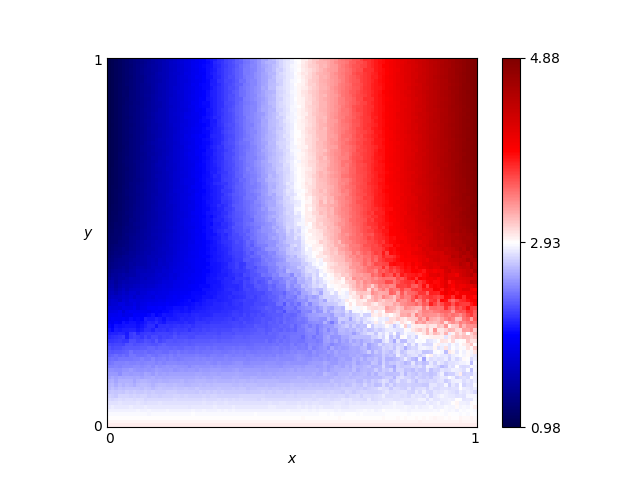

Values plotted in this chart, from the file beside it:
x, y, score
0.46, 0.76, 2.719
0.54, 0.86, 3.046
0.16, 0.19, 2.398
0.61, 0.18, 2.544
0.82, 0.41, 3.794
0.72, 0.66, 3.739
0.63, 0.37, 2.973
0.41, 0.28, 2.254
0.16, 0.44, 1.679
0.8, 0.33, 3.353
0.84, 0.23, 2.93
0.25, 0.48, 1.936
0.62, 0.7, 3.338
0.78, 0.28, 3.005
0.03, 0.68, 1.123
0.57, 0.0, 3.0
0.69, 0.37, 3.256
0.46, 0.05, 2.852
0.65, 0.03, 2.92
0.56, 0.8, 3.1
0.28, 0.44, 2.026
0.65, 0.0, 3.0
0.57, 0.1, 2.715
0.44, 0.29, 2.27
0.63, 0.49, 3.259
0.26, 0.03, 2.914
0.92, 0.27, 3.327
0.69, 0.35, 3.224
0.79, 0.78, 4.056
0.3, 0.26, 2.225
0.98, 0.54, 4.672
0.25, 0.62, 1.938
0.55, 0.43, 2.789
0.19, 0.06, 2.819
0.14, 0.65, 1.545
0.09, 0.65, 1.357
0.92, 1.0, 4.551
0.51, 0.43, 2.636
0.36, 0.66, 2.33
0.33, 0.92, 2.246
0.01, 0.93, 1.023
0.25, 0.81, 1.93
0.9, 0.46, 4.251
0.3, 0.12, 2.638
0.87, 0.59, 4.313
0.8, 0.75, 4.066
0.93, 0.2, 3.02
0.34, 0.41, 2.132
0.05, 0.48, 1.292
0.9, 0.12, 2.812
0.59, 0.65, 3.184
0.72, 0.62, 3.707
0.29, 0.87, 2.081
0.02, 0.72, 1.072
0.8, 0.35, 3.506
0.09, 0.22, 2.279
0.05, 0.61, 1.212
0.49, 0.38, 2.549
0.62, 0.21, 2.52
0.79, 0.55, 3.948
... 10,141 more rows
